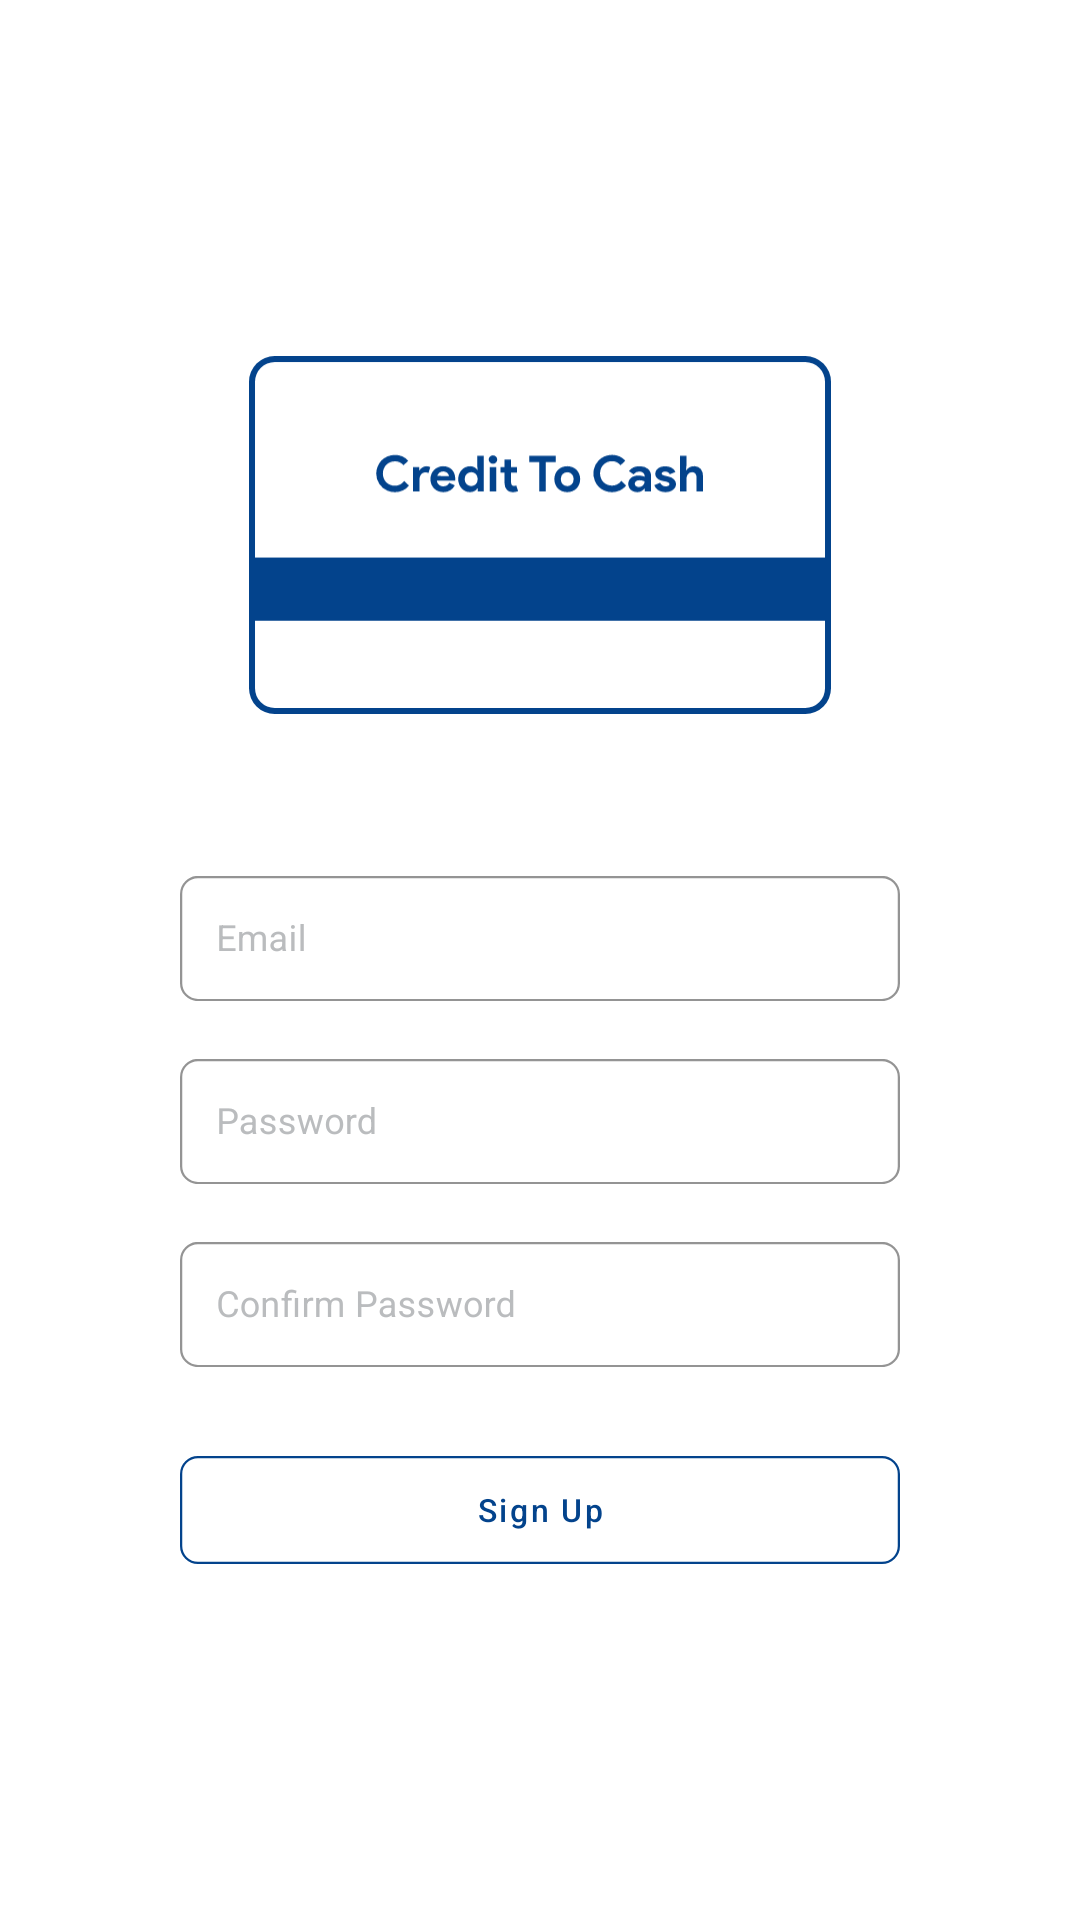

This screen was rendered from an Android layout file. Write that file and the resources it references.
<!-- AndroidManifest.xml: application theme Theme.MainTheme -->
<!-- res/layout/activity_sign_up.xml -->
<?xml version="1.0" encoding="utf-8"?>
<RelativeLayout xmlns:android="http://schemas.android.com/apk/res/android"
    xmlns:app="http://schemas.android.com/apk/res-auto"
    xmlns:tools="http://schemas.android.com/tools"
    android:layout_width="match_parent"
    android:layout_height="match_parent"
    tools:context=".activities.SignUpActivity"
    >

<ScrollView
    android:layout_width="wrap_content"
    android:layout_height="wrap_content"
    android:layout_centerInParent="true"
    >

    <RelativeLayout
        android:layout_width="wrap_content"
        android:layout_height="wrap_content"
        android:layout_marginStart="20dp"
        android:layout_marginEnd="20dp"
        >

        <ImageView
            android:id="@+id/logoIcon"
            android:layout_width="@dimen/logo_w_size"
            android:layout_height="@dimen/logo_h_size"
            android:src="@drawable/ic_credit_to_cash"
            android:layout_centerHorizontal="true"
            />

        <RelativeLayout
            android:id="@+id/contentWrapper"
            android:layout_width="wrap_content"
            android:layout_height="match_parent"
            android:layout_below="@+id/logoIcon"
            android:layout_marginTop="30dp"
            android:layout_centerInParent="true"
            >

            <com.google.android.material.textfield.TextInputLayout
                android:id="@+id/mobile_input"


                android:layout_centerHorizontal="true"
                android:inputType="textEmailAddress"
                style="@style/Widget.MaterialComponents.TextInputLayout.OutlinedBox"
                android:layout_width="match_parent"
                android:layout_height="wrap_content"
                android:hint="Email"
                app:boxCornerRadiusBottomEnd="@dimen/login_textbox_corner"
                app:boxCornerRadiusBottomStart="@dimen/login_textbox_corner"
                app:boxCornerRadiusTopEnd="@dimen/login_textbox_corner"
                app:boxCornerRadiusTopStart="@dimen/login_textbox_corner"
                app:boxStrokeColor="@color/primary"
                app:errorTextColor="@color/warn"
                app:hintEnabled="true"
                android:textColorHint="@color/grey"
                android:scaleX=".75"
                android:scaleY=".75"
                >

                <com.google.android.material.textfield.TextInputEditText
                    android:id="@+id/fieldEmail"
                    android:layout_width="match_parent"
                    android:layout_height="wrap_content"
                    android:inputType="textEmailAddress"
                    android:textColor="@color/grey"

                    />
            </com.google.android.material.textfield.TextInputLayout>

            <com.google.android.material.textfield.TextInputLayout
                android:id="@+id/passwordWrapper"

                android:layout_below="@+id/mobile_input"
                android:layout_centerHorizontal="true"
                android:inputType="textEmailAddress"
                style="@style/Widget.MaterialComponents.TextInputLayout.OutlinedBox"
                android:layout_width="match_parent"
                android:layout_height="wrap_content"
                android:hint="Password"
                app:boxCornerRadiusBottomEnd="@dimen/login_textbox_corner"
                app:boxCornerRadiusBottomStart="@dimen/login_textbox_corner"
                app:boxCornerRadiusTopEnd="@dimen/login_textbox_corner"
                app:boxCornerRadiusTopStart="@dimen/login_textbox_corner"
                app:boxStrokeColor="@color/primary"
                app:errorTextColor="@color/warn"
                app:hintEnabled="true"
                android:textColorHint="@color/grey"
                android:scaleX=".75"
                android:scaleY=".75"
                >

                <com.google.android.material.textfield.TextInputEditText
                    android:id="@+id/fieldPassword"
                    android:layout_width="match_parent"
                    android:layout_height="wrap_content"
                    android:inputType="textPassword"
                    android:textColor="@color/grey"

                    />
            </com.google.android.material.textfield.TextInputLayout>

            <com.google.android.material.textfield.TextInputLayout
                android:id="@+id/confirmPasswordWrapper"

                android:layout_below="@+id/passwordWrapper"
                android:layout_centerHorizontal="true"
                android:inputType="textEmailAddress"
                style="@style/Widget.MaterialComponents.TextInputLayout.OutlinedBox"
                android:layout_width="match_parent"
                android:layout_height="wrap_content"
                android:hint="Confirm Password"
                app:boxCornerRadiusBottomEnd="@dimen/login_textbox_corner"
                app:boxCornerRadiusBottomStart="@dimen/login_textbox_corner"
                app:boxCornerRadiusTopEnd="@dimen/login_textbox_corner"
                app:boxCornerRadiusTopStart="@dimen/login_textbox_corner"
                app:boxStrokeColor="@color/primary"
                app:errorTextColor="@color/warn"
                app:hintEnabled="true"
                android:textColorHint="@color/grey"
                android:scaleX=".75"
                android:scaleY=".75"
                >

                <com.google.android.material.textfield.TextInputEditText
                    android:id="@+id/confirmPassword"
                    android:layout_width="match_parent"
                    android:layout_height="wrap_content"
                    android:inputType="textPassword"
                    android:textColor="@color/grey"

                    />
            </com.google.android.material.textfield.TextInputLayout>

            <com.google.android.material.button.MaterialButton
                android:id="@+id/signUpButton"
                android:layout_below="@+id/confirmPasswordWrapper"
                android:layout_width="match_parent"
                android:layout_height="60dp"
                android:layout_marginTop="10dp"
                android:textAllCaps="false"
                app:cornerRadius="@dimen/login_textbox_corner"
                android:text="Sign Up"
                android:scaleX=".75"
                android:scaleY=".75"
                style="@style/Widget.MaterialComponents.Button.OutlinedButton"
                app:strokeColor="@color/primary"
                />
        </RelativeLayout>

    </RelativeLayout>
</ScrollView>


</RelativeLayout>
<!-- resources referenced by this layout -->
<resources>
  <color name="grey">#BABCBE</color>
  <color name="primary">#03438c</color>
  <color name="warn">#DB4437</color>
  <dimen name="login_textbox_corner">8dp</dimen>
  <dimen name="logo_h_size">144dp</dimen>
  <dimen name="logo_w_size">194dp</dimen>
  <!-- drawable ic_credit_to_cash: vector/xml drawable (drawable, 7484 chars, omitted) -->
  <style name="Theme.MainTheme" parent="Theme.MaterialComponents.DayNight.NoActionBar">
  
  
          
          
          <item name="colorPrimary">@color/primary</item>
          
          <item name="colorPrimaryVariant">@color/primary_var</item>
          <item name="colorOnPrimary">@color/white</item>
  
          <item name="android:windowLightStatusBar" tools:targetApi="q">true</item>
          
          
          <item name="colorSecondary">@color/secondary</item>
          
          <item name="colorSecondaryVariant">@color/secondary_var</item>
          <item name="colorOnSecondary">@color/black</item>
          
          
          <item name="android:statusBarColor">@color/primary</item>
  
  
          
      </style>
  <color name="primary_var">#4285F4</color>
  <color name="white">#FFFFFFFF</color>
  <color name="secondary">#0F9D58</color>
  <color name="secondary_var">#00DA6F</color>
  <color name="black">#FF000000</color>
</resources>
